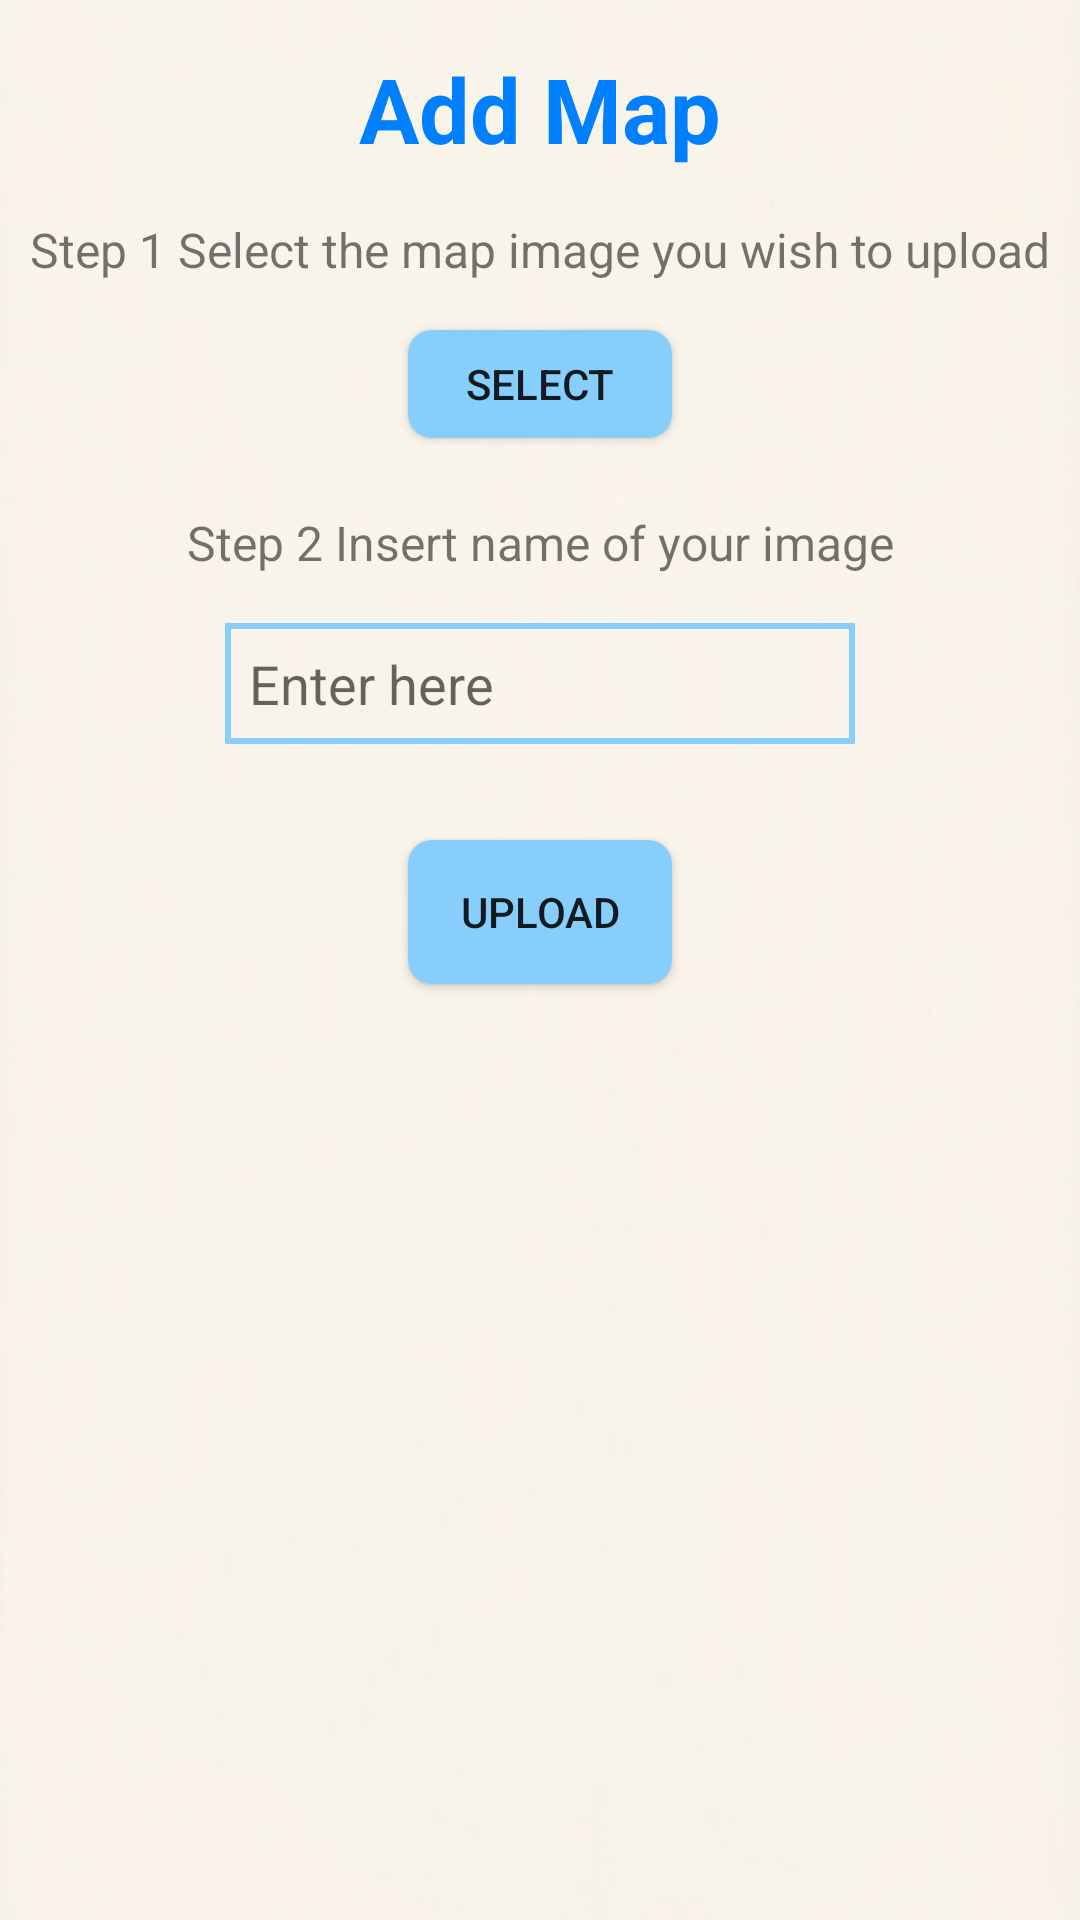

Android layout source for this screen:
<!-- AndroidManifest.xml: application theme Theme.Design.Light.NoActionBar -->
<!-- res/layout/fragment_add_map.xml -->
<?xml version="1.0" encoding="utf-8"?>
<androidx.constraintlayout.widget.ConstraintLayout xmlns:android="http://schemas.android.com/apk/res/android"
    xmlns:app="http://schemas.android.com/apk/res-auto"
    android:layout_width="match_parent"
    android:layout_height="match_parent"
    xmlns:tools="http://schemas.android.com/tools">

    <ScrollView
        android:layout_width="match_parent"
        android:layout_height="match_parent"
        android:scrollbars="vertical"
        android:background="@drawable/bg_main4">

        <androidx.constraintlayout.widget.ConstraintLayout
            android:layout_width="match_parent"
            android:layout_height="match_parent">

            <TextView
                android:id="@+id/titleAddMap"
                android:layout_width="wrap_content"
                android:layout_height="wrap_content"
                android:layout_marginTop="16dp"
                android:text="Add Map"
                android:textAlignment="center"
                android:textStyle="bold"
                android:textSize="30sp"
                android:textColor="@color/colorBlue"
                app:layout_constraintEnd_toEndOf="parent"
                app:layout_constraintStart_toStartOf="parent"
                app:layout_constraintTop_toTopOf="parent" />

            <TextView
                android:id="@+id/textViewStep1"
                android:layout_width="wrap_content"
                android:layout_height="wrap_content"
                android:layout_marginTop="16dp"
                android:text="@string/add_map_step1"
                android:textSize="16sp"
                app:layout_constraintEnd_toEndOf="parent"
                app:layout_constraintStart_toStartOf="parent"
                app:layout_constraintTop_toBottomOf="@+id/titleAddMap" />

            <Button
                android:id="@+id/btnSelect"
                android:layout_width="wrap_content"
                android:layout_height="36dp"
                android:layout_marginTop="16dp"
                android:background="@drawable/button_blue"
                android:text="Select"
                app:layout_constraintEnd_toEndOf="parent"
                app:layout_constraintStart_toStartOf="parent"
                app:layout_constraintTop_toBottomOf="@+id/textViewStep1" />

            <FrameLayout
                android:id="@+id/frameLayout"
                android:layout_width="0dp"
                android:layout_height="360dp"
                android:layout_margin="24dp"
                android:visibility="gone"
                app:layout_constraintBottom_toTopOf="@+id/textViewStep2"
                app:layout_constraintEnd_toEndOf="parent"
                app:layout_constraintStart_toStartOf="parent"
                app:layout_constraintTop_toBottomOf="@+id/btnSelect">

                <ImageView
                    android:id="@+id/imageViewSelected"
                    android:layout_width="match_parent"
                    android:layout_height="match_parent"
                    android:scaleType="fitCenter"
                    app:layout_constraintEnd_toEndOf="parent"
                    app:layout_constraintStart_toStartOf="parent"
                    app:layout_constraintTop_toBottomOf="parent"
                    tools:srcCompat="@tools:sample/avatars[0]" />
            </FrameLayout>

            <TextView
                android:id="@+id/textViewStep2"
                android:layout_width="wrap_content"
                android:layout_height="wrap_content"
                android:layout_marginTop="24dp"
                android:text="@string/add_map_step2"
                android:textSize="16sp"
                app:layout_constraintEnd_toEndOf="parent"
                app:layout_constraintStart_toStartOf="parent"
                app:layout_constraintTop_toBottomOf="@+id/frameLayout" />

            <EditText
                android:id="@+id/editTextImageName"
                android:layout_width="wrap_content"
                android:layout_height="wrap_content"
                android:layout_marginTop="16dp"
                android:padding="8dp"
                android:ems="10"
                android:hint="@string/hint_image"
                android:inputType="textPersonName"
                android:background="@drawable/edit_text_background"
                app:layout_constraintEnd_toEndOf="parent"
                app:layout_constraintStart_toStartOf="parent"
                app:layout_constraintTop_toBottomOf="@+id/textViewStep2" />

            <Button
                android:id="@+id/btnUploadMap"
                android:layout_width="wrap_content"
                android:layout_height="wrap_content"
                android:layout_marginStart="160dp"
                android:layout_marginEnd="160dp"
                android:layout_marginTop="32dp"
                android:layout_marginBottom="32dp"
                android:background="@drawable/button_blue"
                android:onClick="uploadImage"
                android:text="Upload"
                app:layout_constraintBottom_toBottomOf="parent"
                app:layout_constraintEnd_toEndOf="parent"
                app:layout_constraintStart_toStartOf="parent"
                app:layout_constraintTop_toBottomOf="@+id/editTextImageName"
                app:layout_constraintVertical_bias="1.0" />

        </androidx.constraintlayout.widget.ConstraintLayout>


    </ScrollView>
</androidx.constraintlayout.widget.ConstraintLayout>
<!-- resources referenced by this layout -->
<resources>
  <color name="colorBlue">#0080FF</color>
  <!-- drawable bg_main4: jpg bitmap (drawable, 15607 bytes) -->
  <!-- drawable button_blue (drawable) -->
  <?xml version="1.0" encoding="utf-8"?>
  <selector xmlns:android="http://schemas.android.com/apk/res/android">
      <item>
          <shape xmlns:android="http://schemas.android.com/apk/res/android" android:shape="rectangle">
              <solid
                  android:color="@color/colorBlueLight"/>
              <padding android:left="15dp"
                  android:top="1dp"
                  android:right="15dp"
                  android:bottom="1dp" />
              <corners android:radius="8dp" />
          </shape>
      </item>
  </selector>
  <!-- drawable edit_text_background (drawable) -->
  <?xml version="1.0" encoding="utf-8"?>
  <selector xmlns:android="http://schemas.android.com/apk/res/android">
      <item>
      <shape
          android:shape="rectangle">
          <stroke
              android:width="2dp"
              android:color="@color/colorBlueLight"
              />
      </shape>
      </item>
  </selector>
  <string name="add_map_step1">Step 1 Select the map image you wish to upload</string>
  <string name="add_map_step2">Step 2 Insert name of your image</string>
  <string name="hint_image">Enter here</string>
  <color name="colorBlueLight">#87CEFA</color>
</resources>
